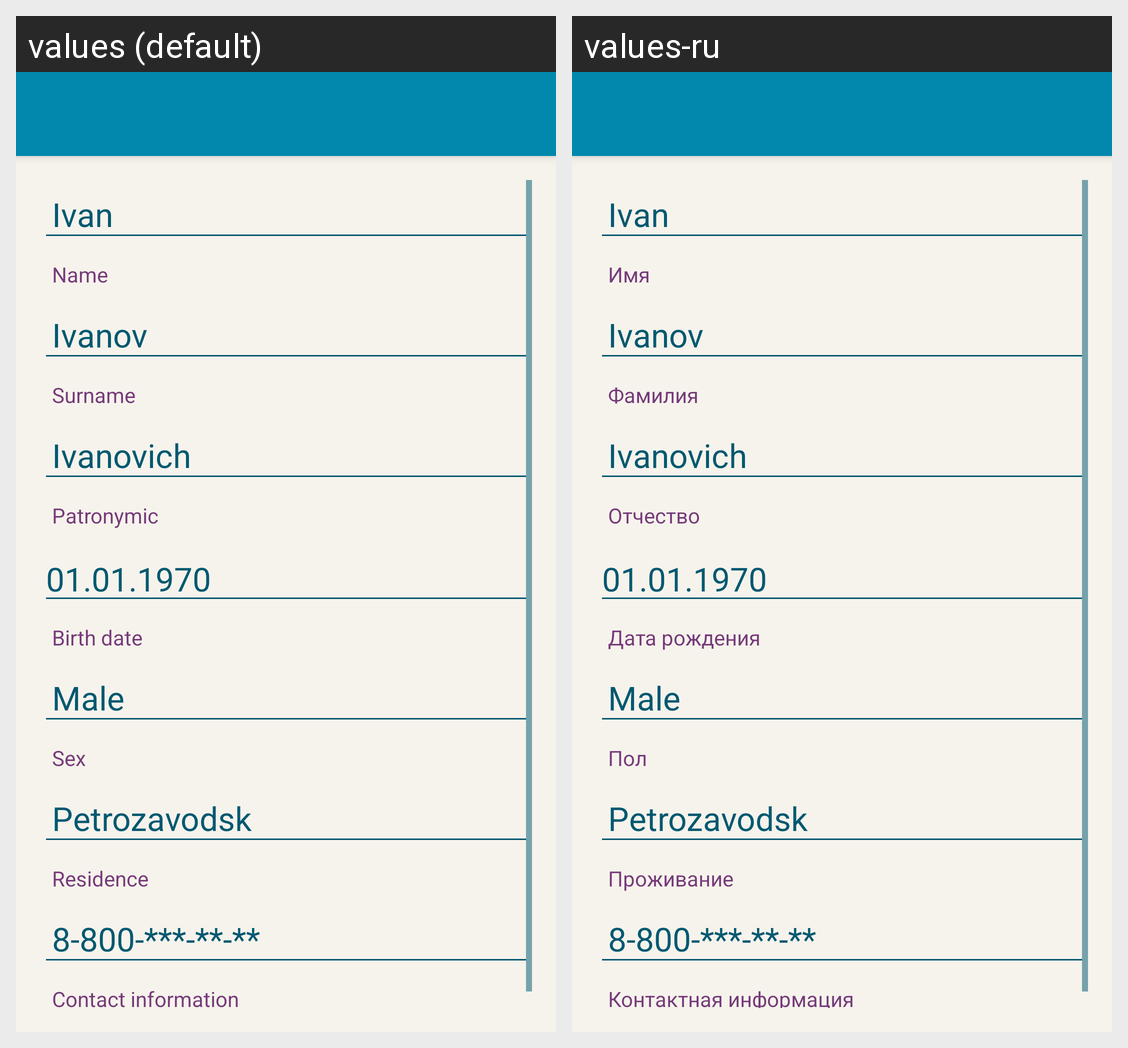

Here is an Android app screen in its default locale and in the app's own translations. Write out the translated-string differences for the strings that appear on this screen.
Android screen res/layout/activity_demographic_data.xml rendered under 2 locales, left to right: values (default), values-ru. Device: Nexus 5 (rendered at 1080×1920; each locale shown at half size, 540×960, under a caption strip naming it); theme AppBaseTheme.
Strings drawn on this screen, with the default value and each locale's value (text and hints the layout hard-codes, and strings that could not be matched under every locale, appear in the picture but are not listed):

name
  values: Name
  values-ru: Имя

surname
  values: Surname
  values-ru: Фамилия

patronymic
  values: Patronymic
  values-ru: Отчество

birthDate
  values: Birth date
  values-ru: Дата рождения

sex
  values: Sex
  values-ru: Пол

residence
  values: Residence
  values-ru: Проживание

contactInformation
  values: Сontact information
  values-ru: Контактная информация
